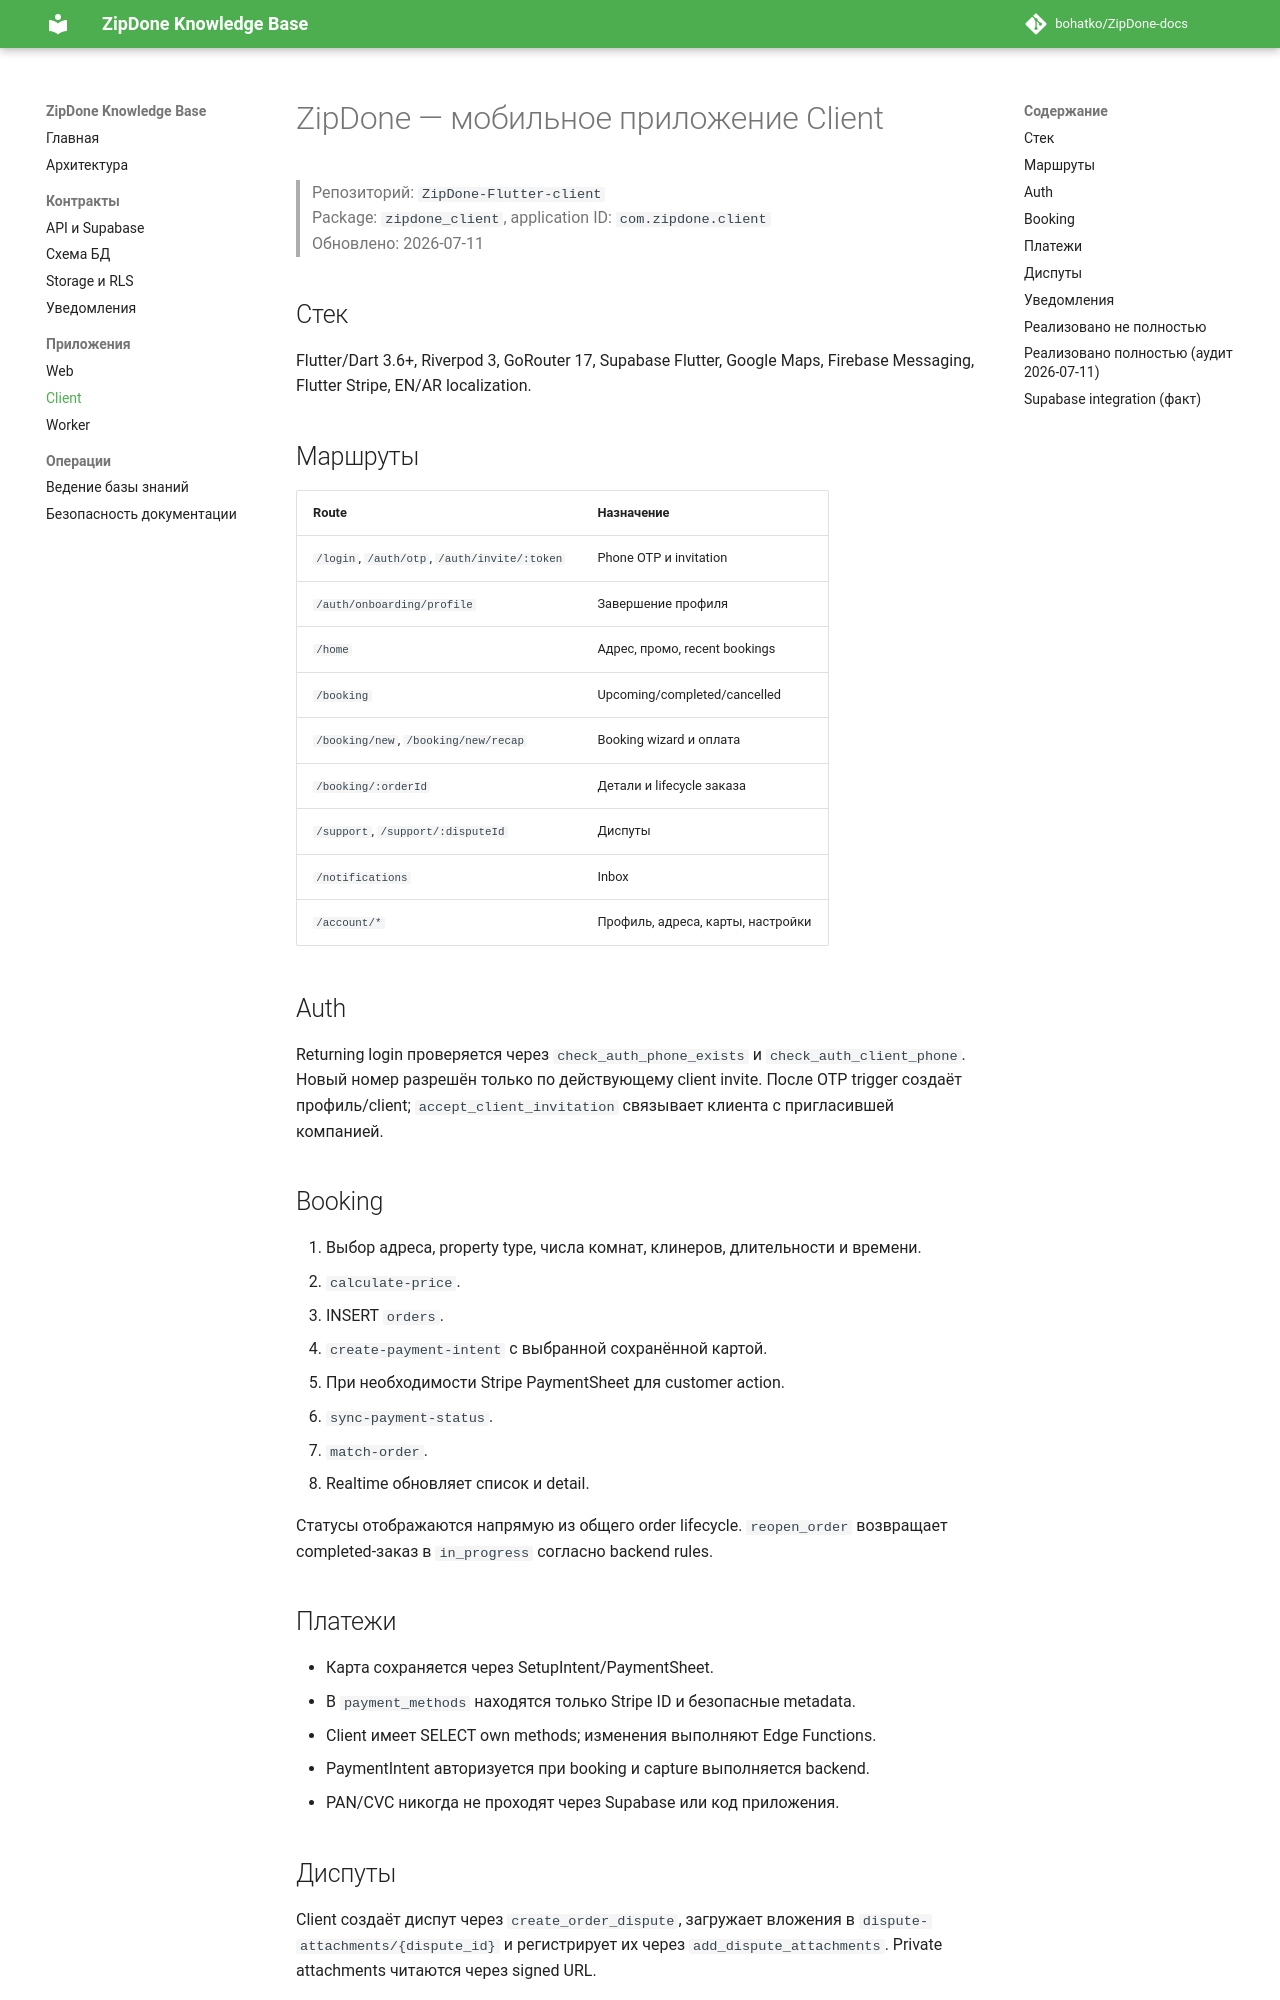

repository: bohatko/ZipDone-docs · page: apps/mobile-client/index.html · generator: mkdocs

# ZipDone — мобильное приложение Client

> Репозиторий: `ZipDone-Flutter-client`  
> Package: `zipdone_client`, application ID: `com.zipdone.client`  
> Обновлено: 2026-07-11

## Стек

Flutter/Dart 3.6+, Riverpod 3, GoRouter 17, Supabase Flutter, Google Maps, Firebase Messaging, Flutter Stripe, EN/AR localization.

## Маршруты

| Route | Назначение |
|---|---|
| `/login`, `/auth/otp`, `/auth/invite/:token` | Phone OTP и invitation |
| `/auth/onboarding/profile` | Завершение профиля |
| `/home` | Адрес, промо, recent bookings |
| `/booking` | Upcoming/completed/cancelled |
| `/booking/new`, `/booking/new/recap` | Booking wizard и оплата |
| `/booking/:orderId` | Детали и lifecycle заказа |
| `/support`, `/support/:disputeId` | Диспуты |
| `/notifications` | Inbox |
| `/account/*` | Профиль, адреса, карты, настройки |

## Auth

Returning login проверяется через `check_auth_phone_exists` и `check_auth_client_phone`. Новый номер разрешён только по действующему client invite. После OTP trigger создаёт профиль/client; `accept_client_invitation` связывает клиента с пригласившей компанией.

## Booking

1. Выбор адреса, property type, числа комнат, клинеров, длительности и времени.
2. `calculate-price`.
3. INSERT `orders`.
4. `create-payment-intent` с выбранной сохранённой картой.
5. При необходимости Stripe PaymentSheet для customer action.
6. `sync-payment-status`.
7. `match-order`.
8. Realtime обновляет список и detail.

Статусы отображаются напрямую из общего order lifecycle. `reopen_order` возвращает completed-заказ в `in_progress` согласно backend rules.

## Платежи

- Карта сохраняется через SetupIntent/PaymentSheet.
- В `payment_methods` находятся только Stripe ID и безопасные metadata.
- Client имеет SELECT own methods; изменения выполняют Edge Functions.
- PaymentIntent авторизуется при booking и capture выполняется backend.
- PAN/CVC никогда не проходят через Supabase или код приложения.

## Диспуты

Client создаёт диспут через `create_order_dispute`, загружает вложения в `dispute-attachments/{dispute_id}` и регистрирует их через `add_dispute_attachments`. Private attachments читаются через signed URL.

## Уведомления

FCM реализован только на mobile. Device token регистрируется RPC. Payload с `target_app != client` игнорируется. Подробнее: [уведомления](../notifications.md).
